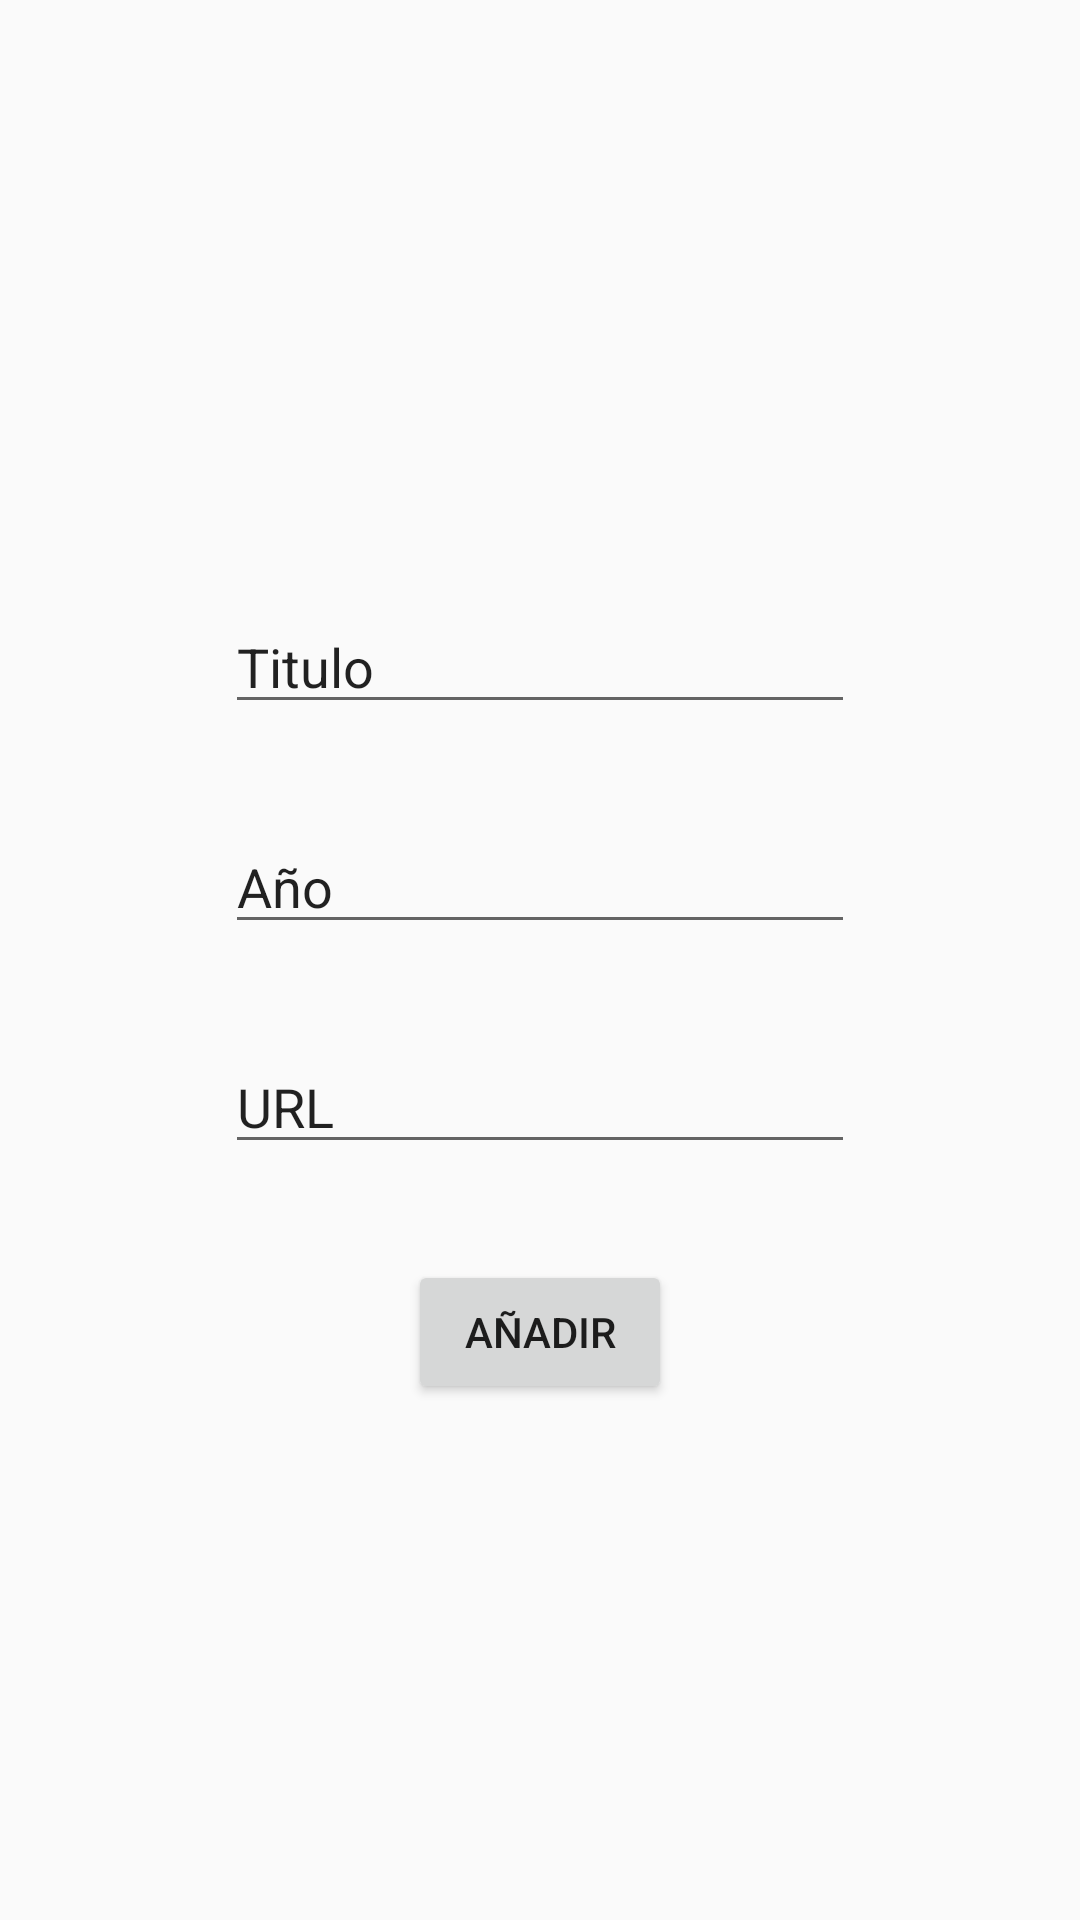

Produce the Android XML layout that renders to this screen, including the resource entries it uses.
<!-- AndroidManifest.xml: application theme MyStyle -->
<!-- res/layout/activity_create_book.xml -->
<?xml version="1.0" encoding="utf-8"?>
<androidx.constraintlayout.widget.ConstraintLayout xmlns:android="http://schemas.android.com/apk/res/android"
    xmlns:app="http://schemas.android.com/apk/res-auto"
    xmlns:tools="http://schemas.android.com/tools"
    android:layout_width="match_parent"
    android:layout_height="match_parent"
    tools:context=".CreateBook">

    <EditText
        android:id="@+id/editTextTitle"
        android:layout_width="wrap_content"
        android:layout_height="wrap_content"
        android:layout_marginTop="200dp"
        android:ems="10"
        android:inputType="textPersonName"
        android:text="@string/title_name"
        app:layout_constraintEnd_toEndOf="parent"
        app:layout_constraintStart_toStartOf="parent"
        app:layout_constraintTop_toTopOf="parent" />

    <Button
        android:id="@+id/AddBtn"
        android:layout_width="wrap_content"
        android:layout_height="wrap_content"
        android:layout_marginTop="32dp"
        android:text="@string/Add_btn"
        app:layout_constraintEnd_toEndOf="parent"
        app:layout_constraintStart_toStartOf="parent"
        app:layout_constraintTop_toBottomOf="@+id/editTextURL" />

    <EditText
        android:id="@+id/editTextURL"
        android:layout_width="wrap_content"
        android:layout_height="wrap_content"
        android:layout_marginTop="32dp"
        android:ems="10"
        android:inputType="textPersonName"
        android:text="@string/URL_text"
        app:layout_constraintEnd_toEndOf="parent"
        app:layout_constraintStart_toStartOf="parent"
        app:layout_constraintTop_toBottomOf="@+id/editTextYear" />

    <EditText
        android:id="@+id/editTextYear"
        android:layout_width="wrap_content"
        android:layout_height="wrap_content"
        android:layout_marginTop="32dp"
        android:ems="10"
        android:inputType="number"
        android:text="@string/year_date"
        app:layout_constraintEnd_toEndOf="parent"
        app:layout_constraintStart_toStartOf="parent"
        app:layout_constraintTop_toBottomOf="@+id/editTextTitle" />
</androidx.constraintlayout.widget.ConstraintLayout>
<!-- resources referenced by this layout -->
<resources>
  <string name="Add_btn">Añadir</string>
  <string name="URL_text">URL</string>
  <string name="title_name">Titulo</string>
  <string name="year_date">Año</string>
  <style name="MyStyle" parent="MyStyle.Base">
      </style>
  <style name="MyStyle.Base" parent="Theme.AppCompat.Light.DarkActionBar">
          <item name="windowNoTitle">true</item>
          <item name="windowActionBar">false</item>
          <item name="colorPrimary">@color/colorPrimary</item>
          <item name="colorPrimaryDark">@color/colorPrimaryDark</item>
          <item name="colorAccent">@color/colorAccent</item>
      </style>
  <color name="colorPrimary">#6200EE</color>
  <color name="colorPrimaryDark">#3700B3</color>
  <color name="colorAccent">#03DAC5</color>
</resources>
